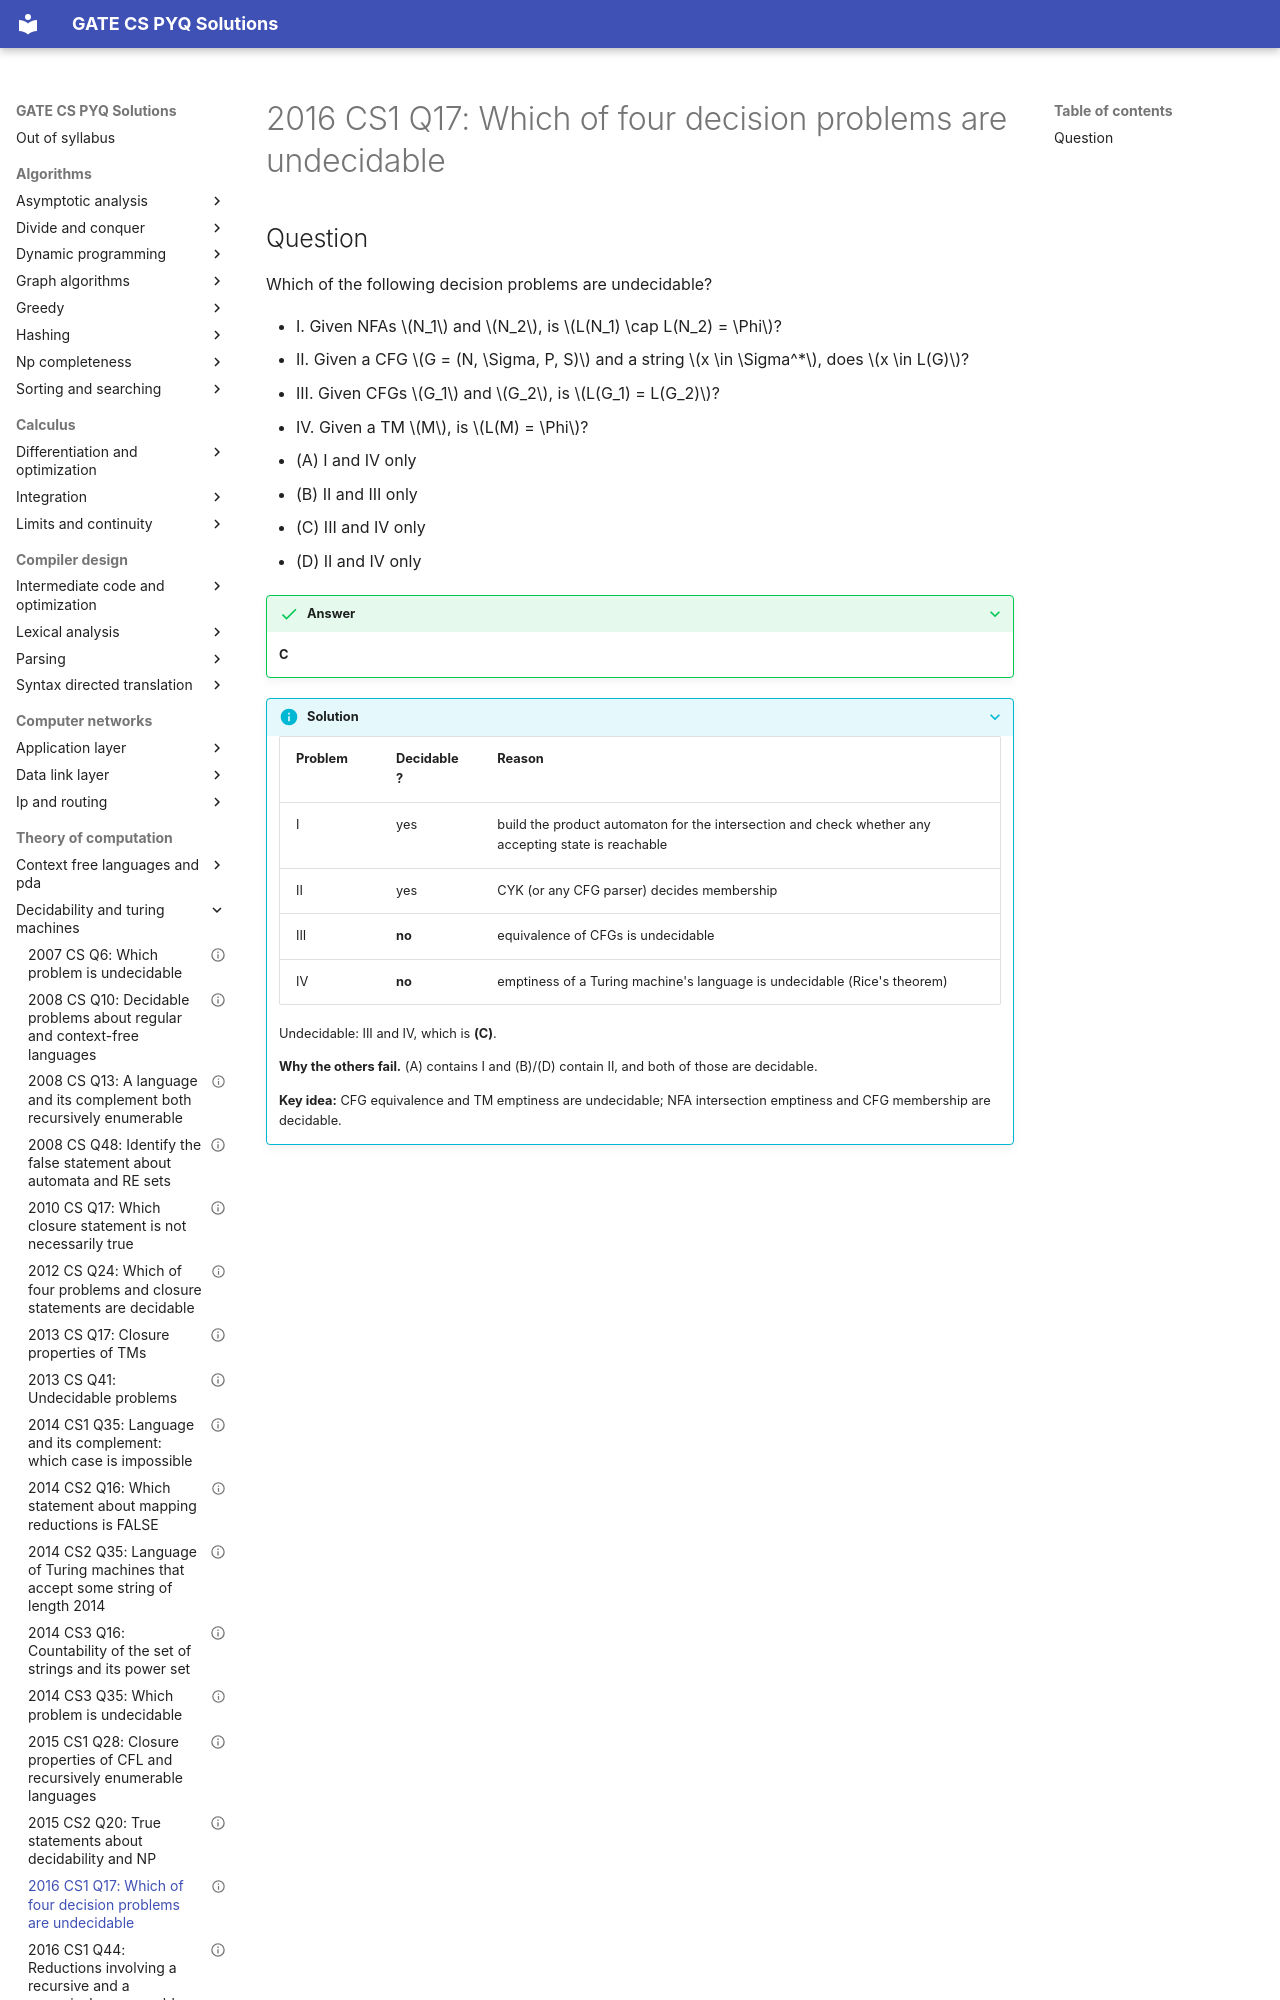

repository: saheenusman/GATE-PYQs · page: theory-of-computation/decidability-and-turing-machines/2016-set1-q17/index.html · generator: mkdocs

---
title: "2016 CS1 Q17: Which of four decision problems are undecidable"
year: 2016
set: 1
paper: CS1
q_no: 17
subject: theory-of-computation
topic: decidability-and-turing-machines
also: []
marks: 1
type: MCQ
official_answer: "C"
status: verified
---

# 2016 CS1 Q17: Which of four decision problems are undecidable
